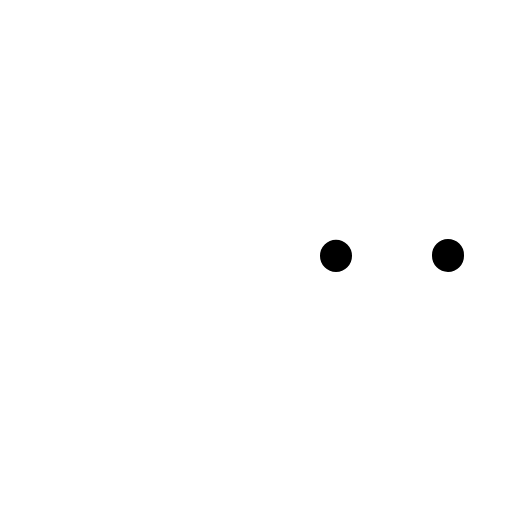
t = 0.00 s
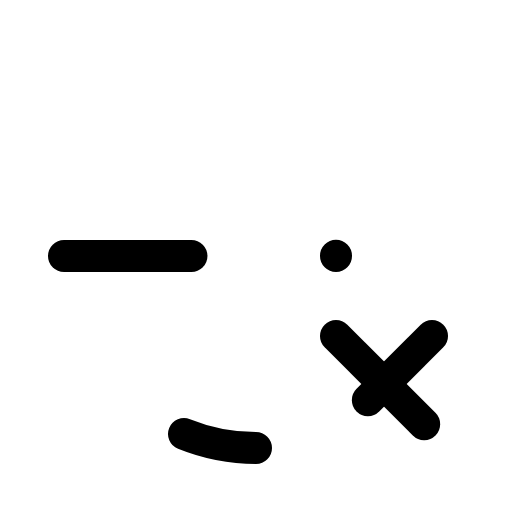
t = 1.20 s
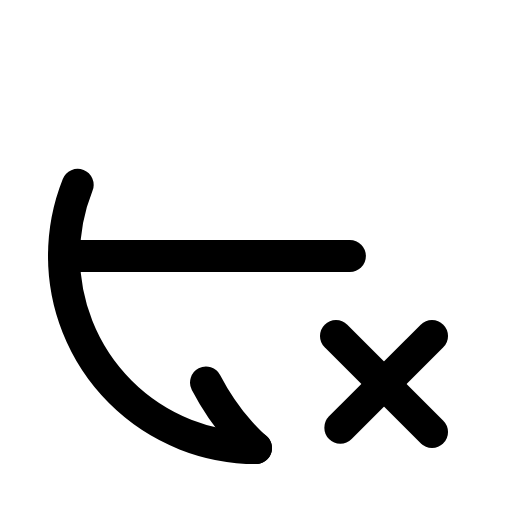
t = 1.58 s
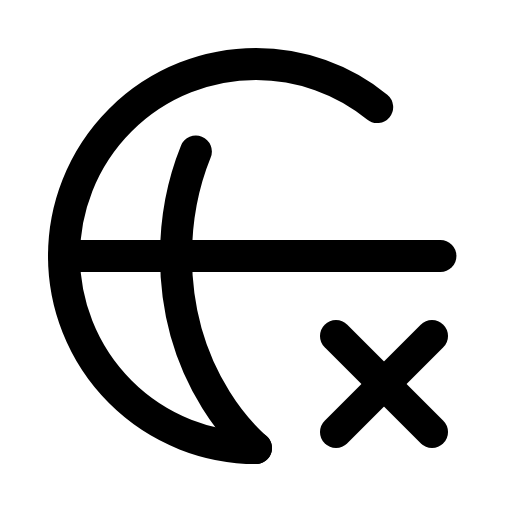
t = 1.95 s
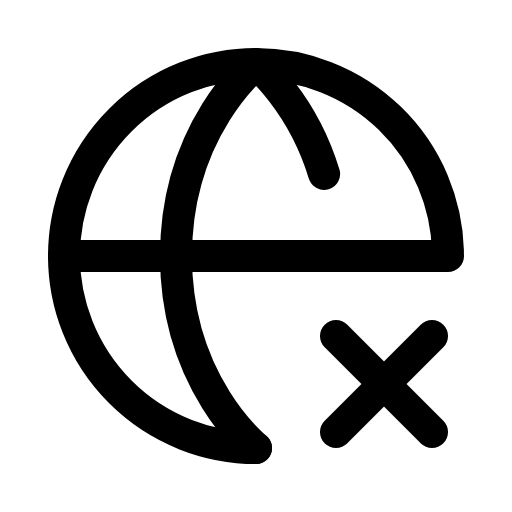
t = 2.33 s
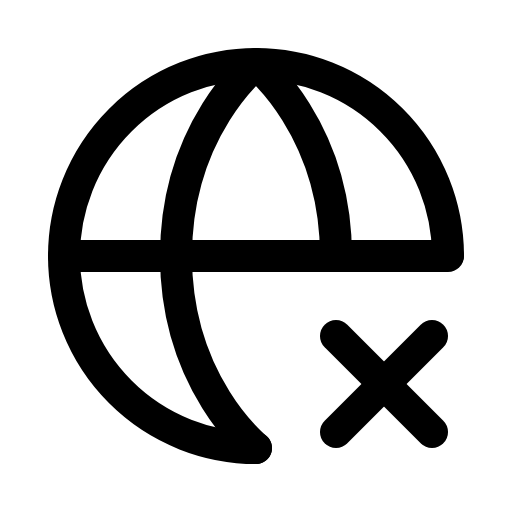
t = 2.70 s

The animated SVG that drew these frames (rendered in a browser with its animation timeline set to each time). Animation: 1 CSS @keyframes rule; one cycle of 2.70 s.

<svg xmlns="http://www.w3.org/2000/svg" viewBox="0 0 256 256">
  <style>
    .draw-line {
      stroke-dasharray: 1;
      stroke-dashoffset: 1;
      animation: phosphor-draw-in 1.5s ease-in-out forwards;
    }
    @keyframes phosphor-draw-in {
      to { stroke-dashoffset: 0; }
    }
  </style><rect width="256" height="256" fill="none"/><line x1="168" y1="168" x2="216" y2="216" fill="none" stroke="currentColor" stroke-linecap="round" stroke-linejoin="round" stroke-width="16" class="draw-line" pathLength="1" style="animation-delay: 0s"/><line x1="216" y1="168" x2="168" y2="216" fill="none" stroke="currentColor" stroke-linecap="round" stroke-linejoin="round" stroke-width="16" class="draw-line" pathLength="1" style="animation-delay: 0.3s"/><line x1="32" y1="128" x2="224" y2="128" fill="none" stroke="currentColor" stroke-linecap="round" stroke-linejoin="round" stroke-width="16" class="draw-line" pathLength="1" style="animation-delay: 0.6s"/><path d="M128,224a96,96,0,1,1,96-96" fill="none" stroke="currentColor" stroke-linecap="round" stroke-linejoin="round" stroke-width="16" class="draw-line" pathLength="1" style="animation-delay: 0.9s"/><path d="M128,224s-40-32-40-96,40-96,40-96,40,32,40,96" fill="none" stroke="currentColor" stroke-linecap="round" stroke-linejoin="round" stroke-width="16" class="draw-line" pathLength="1" style="animation-delay: 1.2s"/></svg>
